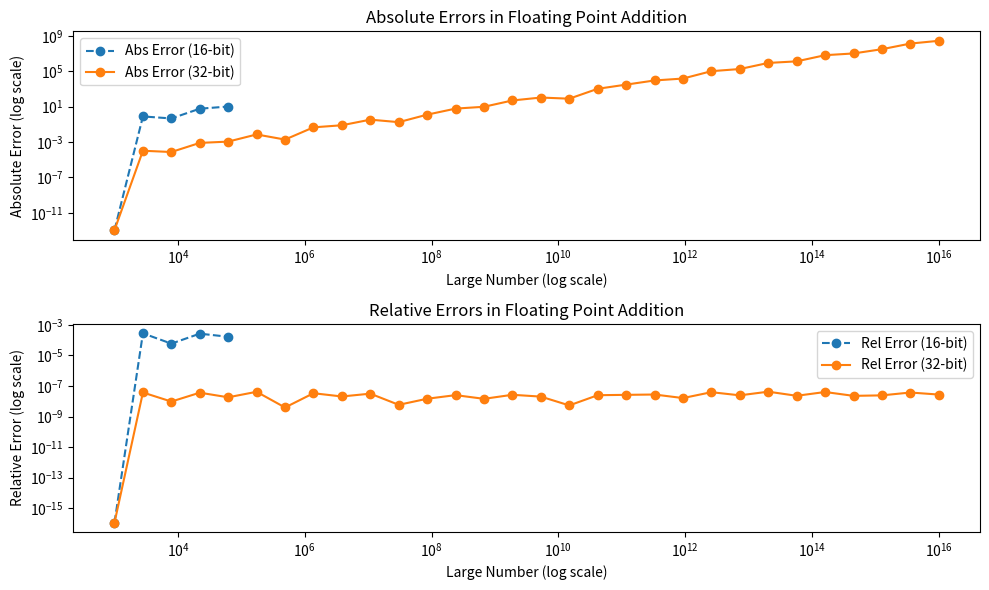

The script that saved this image:
import numpy as np
import matplotlib.pyplot as plt

def test_floating_point_precision_range_with_plot(min_large_num, max_large_num, small_num, num_steps):
    # Step size in log space to generate the range of large numbers
    large_nums = np.logspace(np.log10(min_large_num), np.log10(max_large_num), num=num_steps)

    # Lists to store errors
    abs_errors_16 = []
    rel_errors_16 = []
    abs_errors_32 = []
    rel_errors_32 = []

    print(f"Testing floating point precision for a range of large numbers with a constant small number: {small_num}\n")

    for large_num in large_nums:
        # Step 2: Perform addition with different precisions
        large_num_16 = np.float16(large_num)
        small_num_16 = np.float16(small_num)
        result_16 = np.float16(large_num_16 + small_num_16)

        large_num_32 = np.float32(large_num)
        small_num_32 = np.float32(small_num)
        result_32 = np.float32(large_num_32 + small_num_32)

        large_num_64 = np.float64(large_num)
        small_num_64 = np.float64(small_num)
        result_64 = np.float64(large_num_64 + small_num_64)

        # Step 3: Calculate the absolute and relative errors
        abs_error_16_vs_64 = abs(result_16 - result_64)
        rel_error_16_vs_64 = abs_error_16_vs_64 / abs(result_64) if result_64 != 0 else 0

        abs_error_32_vs_64 = abs(result_32 - result_64)
        rel_error_32_vs_64 = abs_error_32_vs_64 / abs(result_64) if result_64 != 0 else 0

        # Store errors in the lists
        abs_errors_16.append(abs_error_16_vs_64)
        rel_errors_16.append(rel_error_16_vs_64)
        abs_errors_32.append(abs_error_32_vs_64)
        rel_errors_32.append(rel_error_32_vs_64)

    # Print results
    print(f"{'Large Number':>15} {'Abs Error (16-bit)':>20} {'Rel Error (16-bit)':>20} {'Abs Error (32-bit)':>20} {'Rel Error (32-bit)':>20}")
    print("-" * 95)
    
    for i in range(num_steps):
        print(f"{large_nums[i]:>15.1e} {abs_errors_16[i]:>20.1e} {rel_errors_16[i]:>20.1e} {abs_errors_32[i]:>20.1e} {rel_errors_32[i]:>20.1e}")

    # Plot the results
    plt.figure(figsize=(10, 6))

    # Plot absolute errors
    plt.subplot(2, 1, 1)
    plt.plot(large_nums, abs_errors_16, label="Abs Error (16-bit)", marker='o', linestyle='--')
    plt.plot(large_nums, abs_errors_32, label="Abs Error (32-bit)", marker='o', linestyle='-')
    plt.xscale('log')
    plt.yscale('log')
    plt.title("Absolute Errors in Floating Point Addition")
    plt.xlabel("Large Number (log scale)")
    plt.ylabel("Absolute Error (log scale)")
    plt.legend()

    # Plot relative errors
    plt.subplot(2, 1, 2)
    plt.plot(large_nums, rel_errors_16, label="Rel Error (16-bit)", marker='o', linestyle='--')
    plt.plot(large_nums, rel_errors_32, label="Rel Error (32-bit)", marker='o', linestyle='-')
    plt.xscale('log')
    plt.yscale('log')
    plt.title("Relative Errors in Floating Point Addition")
    plt.xlabel("Large Number (log scale)")
    plt.ylabel("Relative Error (log scale)")
    plt.legend()

    plt.tight_layout()
    plt.show()

# Step 5: Run the test with a range of large numbers and a constant small number
min_large_number = 1e3   # Start at 10,000
max_large_number = 1e16  # Go up to 10^16
small_number = 1e-13     # Keep the small number constant
num_steps = 30           # Number of steps in the range

test_floating_point_precision_range_with_plot(min_large_number, max_large_number, small_number, num_steps)
